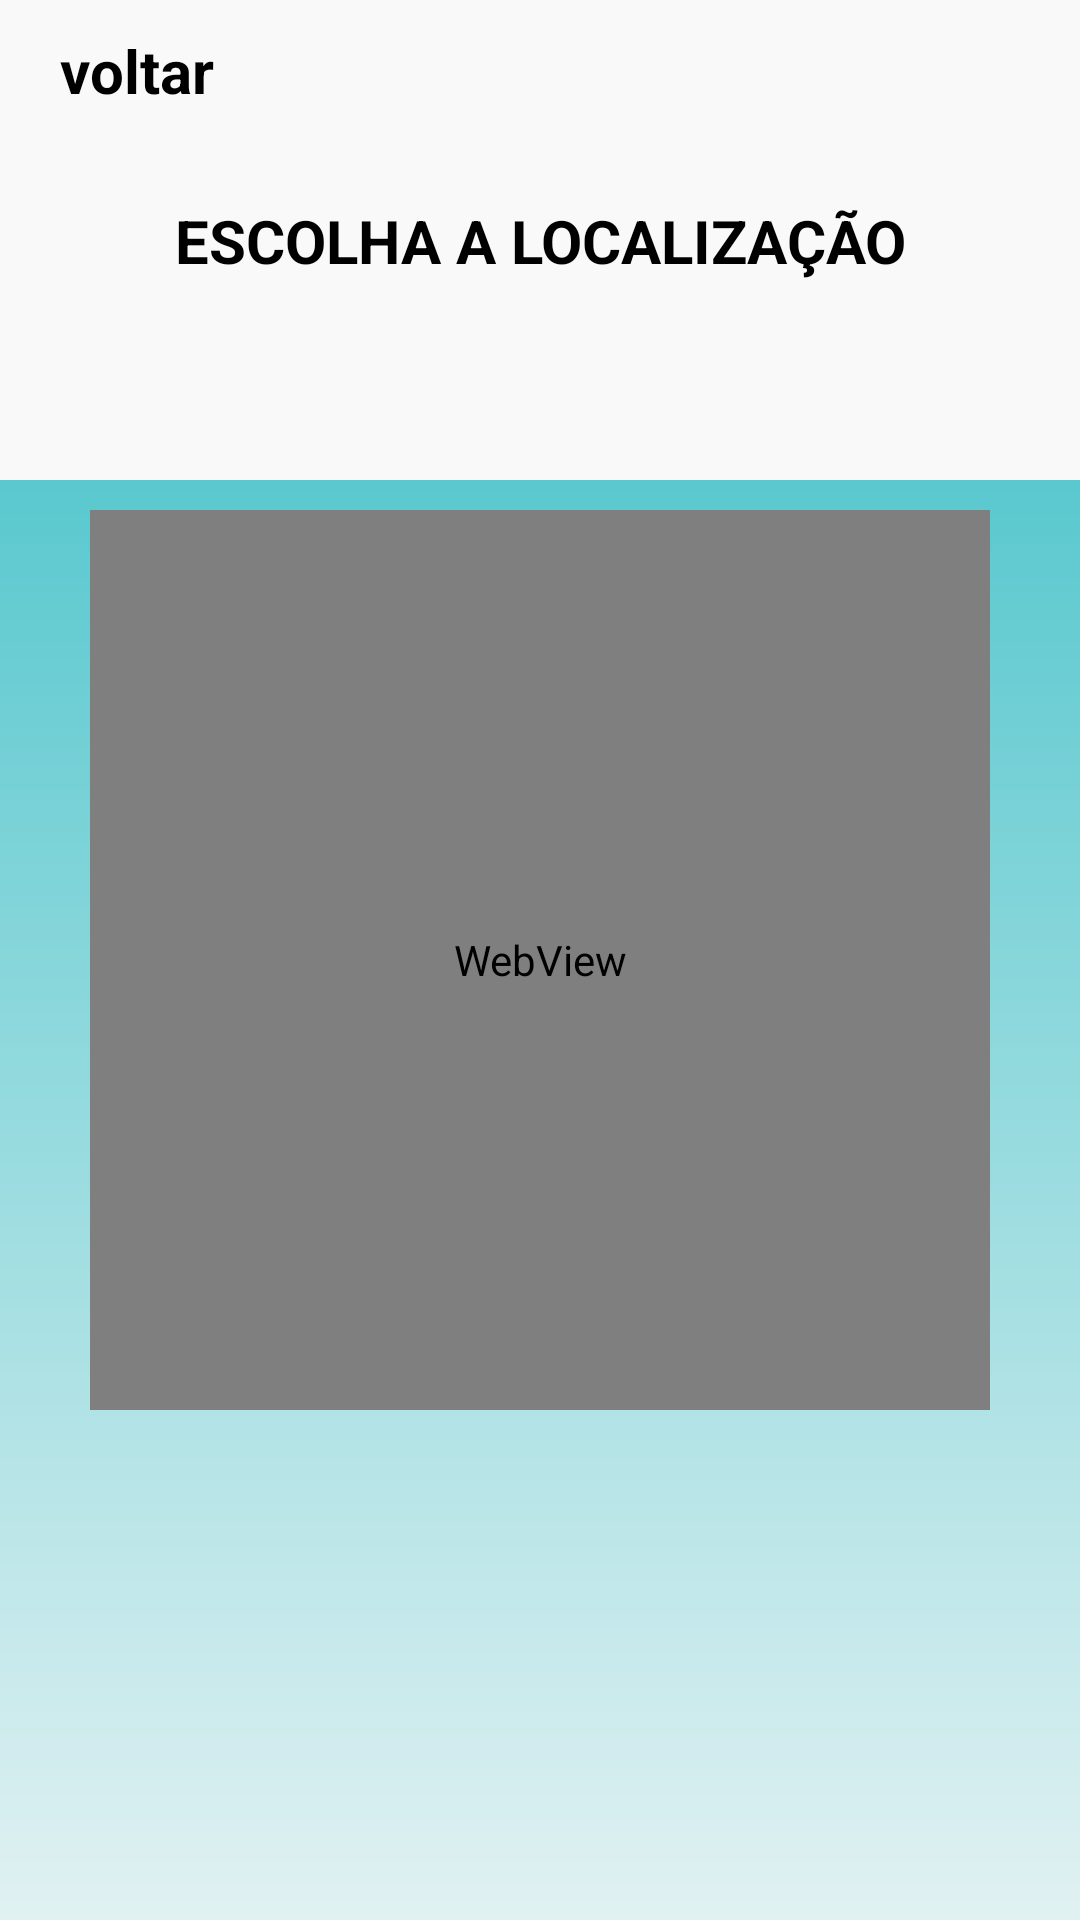

Here is an Android app screen rendered from its layout file. Give the layout XML and the strings, colors and styles it references.
<!-- AndroidManifest.xml: application theme Theme.ColeiraQR -->
<!-- res/layout/activity_form_localizacao.xml -->
<?xml version="1.0" encoding="utf-8"?>
<androidx.constraintlayout.widget.ConstraintLayout xmlns:android="http://schemas.android.com/apk/res/android"
    xmlns:app="http://schemas.android.com/apk/res-auto"
    xmlns:tools="http://schemas.android.com/tools"
    android:layout_width="match_parent"
    android:layout_height="match_parent"
    android:background="@drawable/background"
    tools:context=".FormLocalizacao">

    <View
        android:id="@+id/ContainerComponents"
        style="@style/ContainerComponents"
        app:layout_constraintStart_toStartOf="parent"
        app:layout_constraintEnd_toEndOf="parent"
        android:layout_width="wrap_content"
        android:layout_height="160dp"
        android:background="@color/Very_light_gray"
        tools:ignore="MissingConstraints" />

    <TextView
        android:id="@+id/bt_voltar"
        android:layout_width="wrap_content"
        android:layout_height="wrap_content"
        android:layout_marginTop="10dp"
        android:text="@string/voltar_cadastro"
        android:textSize="20sp"
        android:textColor="@color/black"
        android:textStyle="bold"
        android:layout_marginLeft="20dp"
        app:layout_constraintStart_toStartOf="@id/ContainerComponents"
        app:layout_constraintTop_toTopOf="@id/ContainerComponents"/>

    <TextView
        android:layout_width="wrap_content"
        android:layout_height="wrap_content"
        android:text="@string/escolha_localizacao"
        android:textSize="20sp"
        android:textColor="@color/black"
        android:textStyle="bold"
        app:layout_constraintStart_toStartOf="@id/ContainerComponents"
        app:layout_constraintEnd_toEndOf="@id/ContainerComponents"
        app:layout_constraintTop_toTopOf="@id/ContainerComponents"
        app:layout_constraintBottom_toBottomOf="@id/ContainerComponents"
        />

    <View
        android:id="@+id/ContainerNotificacao"
        style="@style/ContainerComponents"
        android:layout_height="550dp"
        app:layout_constraintStart_toStartOf="parent"
        app:layout_constraintEnd_toEndOf="parent"
        app:layout_constraintTop_toBottomOf="@id/ContainerComponents"/>

    <WebView
        android:id="@+id/webv"
        android:layout_width="300dp"
        android:layout_height="300dp"
        app:layout_constraintStart_toStartOf="parent"
        app:layout_constraintEnd_toEndOf="parent"
        app:layout_constraintBottom_toBottomOf="parent"
        app:layout_constraintTop_toTopOf="parent"
        />

</androidx.constraintlayout.widget.ConstraintLayout>
<!-- resources referenced by this layout -->
<resources>
  <color name="Very_light_gray">#f9f9f9</color>
  <color name="black">#FF000000</color>
  <!-- drawable background (drawable) -->
  <?xml version="1.0" encoding="utf-8"?>
  <shape xmlns:android="http://schemas.android.com/apk/res/android">
  
      <gradient
          android:startColor="@color/Light_grayish_cyan"
          android:endColor="@color/Strong_cyan"
          android:angle="90"
          />
  
  </shape>
  <string name="escolha_localizacao">ESCOLHA A LOCALIZAÇÃO</string>
  <string name="voltar_cadastro">voltar</string>
  <style name="ContainerComponents">
          <item name="android:layout_width">match_parent</item>
          <item name="android:layout_height">380dp</item>
          <item name="android:background">@drawable/container_components</item>
          <item name="android:layout_margin">20dp</item>
      </style>
  <style name="Theme.ColeiraQR" parent="Theme.MaterialComponents.DayNight.DarkActionBar">
          
          <item name="colorPrimary">@color/purple_500</item>
          <item name="colorPrimaryVariant">@color/black</item>
          <item name="colorOnPrimary">@color/white</item>
          
          <item name="colorSecondary">@color/teal_200</item>
          <item name="colorSecondaryVariant">@color/teal_700</item>
          <item name="colorOnSecondary">@color/black</item>
          
          <item name="android:statusBarColor" tools:targetApi="l">?attr/colorPrimaryVariant</item>
          
      </style>
  <color name="Light_grayish_cyan">#e1f1f2</color>
  <color name="Strong_cyan">#2cbbc3</color>
  <color name="purple_500">#FF6200EE</color>
  <color name="white">#FFFFFFFF</color>
  <color name="teal_200">#FF03DAC5</color>
  <color name="teal_700">#FF018786</color>
</resources>
